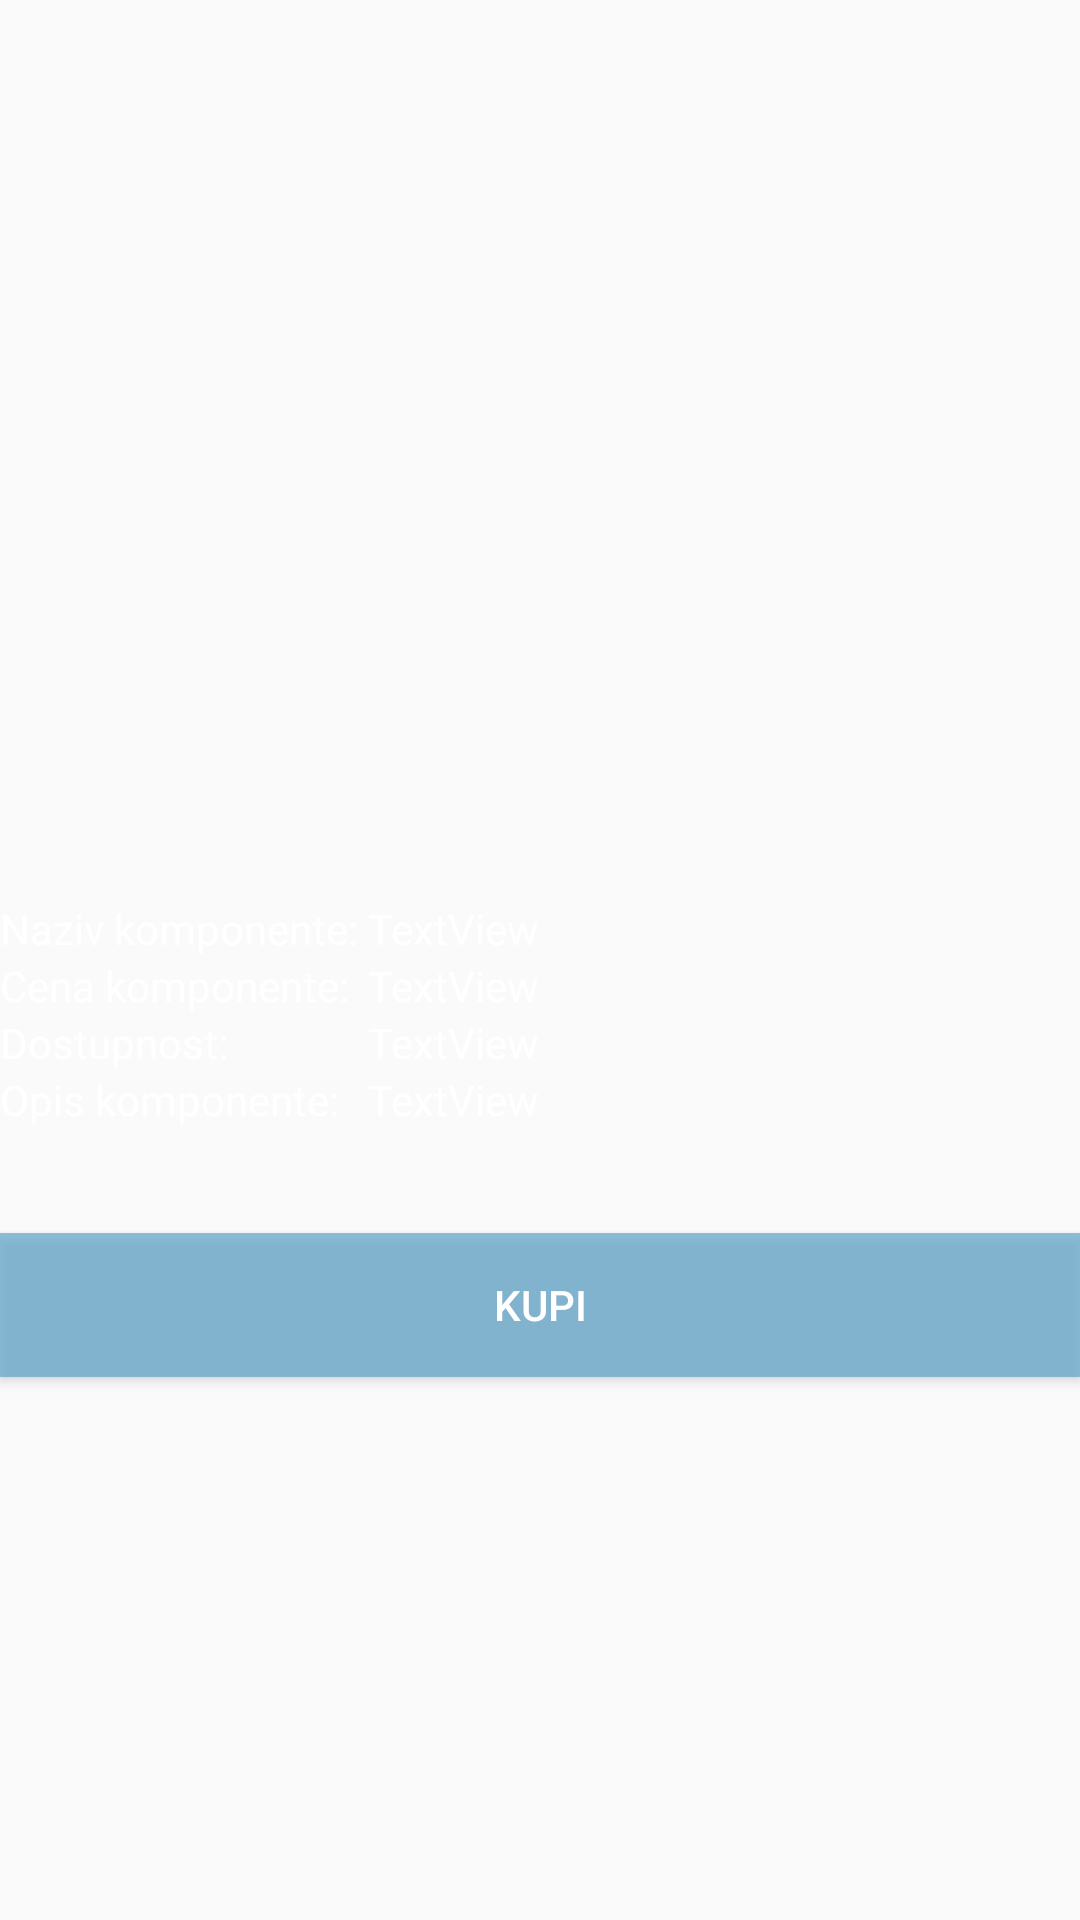

Here is an Android app screen rendered from its layout file. Give the layout XML and the strings, colors and styles it references.
<!-- AndroidManifest.xml: application theme AppTheme -->
<!-- res/layout/layoutzapojedinacnukomponentu.xml -->
<?xml version="1.0" encoding="utf-8"?>

<LinearLayout xmlns:android="http://schemas.android.com/apk/res/android"
    xmlns:app="http://schemas.android.com/apk/res-auto"
    xmlns:tools="http://schemas.android.com/tools"
    android:id="@+id/prikazPojedinacneKomponente"
    android:layout_width="match_parent"
    android:layout_height="match_parent"
    android:orientation="vertical">

    <ImageView
        android:id="@+id/prikazPojedinacneKomponenteSlika"
        android:layout_width="220dp"
        android:layout_height="300dp"
        android:scaleType="fitCenter"
        tools:srcCompat="@tools:sample/avatars[0]" />

    <TableLayout
        android:layout_width="match_parent"
        android:layout_height="wrap_content">

        <TableRow
            android:layout_width="match_parent"
            android:layout_height="match_parent" >

            <TextView
                android:id="@+id/textView6"
                android:layout_width="wrap_content"
                android:layout_height="wrap_content"
                android:text="Naziv komponente: "
                android:textColor="#FFFFFF" />

            <TextView
                android:id="@+id/prikazPojedinacneKomponenteNaziv"
                android:layout_width="wrap_content"
                android:layout_height="wrap_content"
                android:text="TextView"
                android:textColor="#FFFFFF" />

        </TableRow>

        <TableRow
            android:layout_width="match_parent"
            android:layout_height="match_parent" >

            <TextView
                android:id="@+id/textView7"
                android:layout_width="wrap_content"
                android:layout_height="wrap_content"
                android:text="Cena komponente: "
                android:textColor="#FFFFFF" />

            <TextView
                android:id="@+id/prikazPojedinacneKomponenteCena"
                android:layout_width="wrap_content"
                android:layout_height="wrap_content"
                android:text="TextView"
                android:textColor="#FFFFFF" />
        </TableRow>

        <TableRow
            android:layout_width="match_parent"
            android:layout_height="match_parent" >

            <TextView
                android:id="@+id/textView8"
                android:layout_width="wrap_content"
                android:layout_height="wrap_content"
                android:text="Dostupnost: "
                android:textColor="#FFFFFF" />

            <TextView
                android:id="@+id/prikazPojedinacneKomponenteKolicina"
                android:layout_width="wrap_content"
                android:layout_height="wrap_content"
                android:text="TextView"
                android:textColor="#FFFFFF" />
        </TableRow>

        <TableRow
            android:layout_width="match_parent"
            android:layout_height="match_parent" >

            <TextView
                android:id="@+id/textView9"
                android:layout_width="wrap_content"
                android:layout_height="wrap_content"
                android:text="Opis komponente: "
                android:textColor="#FFFFFF" />

            <TextView
                android:id="@+id/prikazPojedinacneKomponenteSadrzaj"
                android:layout_width="wrap_content"
                android:layout_height="wrap_content"
                android:text="TextView"
                android:textColor="#FFFFFF" />
        </TableRow>
    </TableLayout>

    <Button
        android:id="@+id/dugmeKupiKomponentu"
        android:layout_width="match_parent"
        android:layout_height="wrap_content"
        android:layout_gravity="right"
        android:layout_marginTop="35dp"
        android:background="#B560A5CC"
        android:fadingEdge="horizontal|vertical"
        android:text="Kupi"
        android:textColor="#FFFFFF" />

</LinearLayout>
<!-- resources referenced by this layout -->
<resources>
  <style name="AppTheme" parent="Theme.AppCompat.DayNight.NoActionBar">
          
          <item name="colorPrimary">@android:color/holo_blue_light</item>
          <item name="colorAccent">@color/colorAccent</item>
      </style>
  <!-- not gathered from this repository: default colours our renderer supplied (Android Studio template values) -->
  <color name="colorAccent">#FF03DAC5</color>
</resources>
